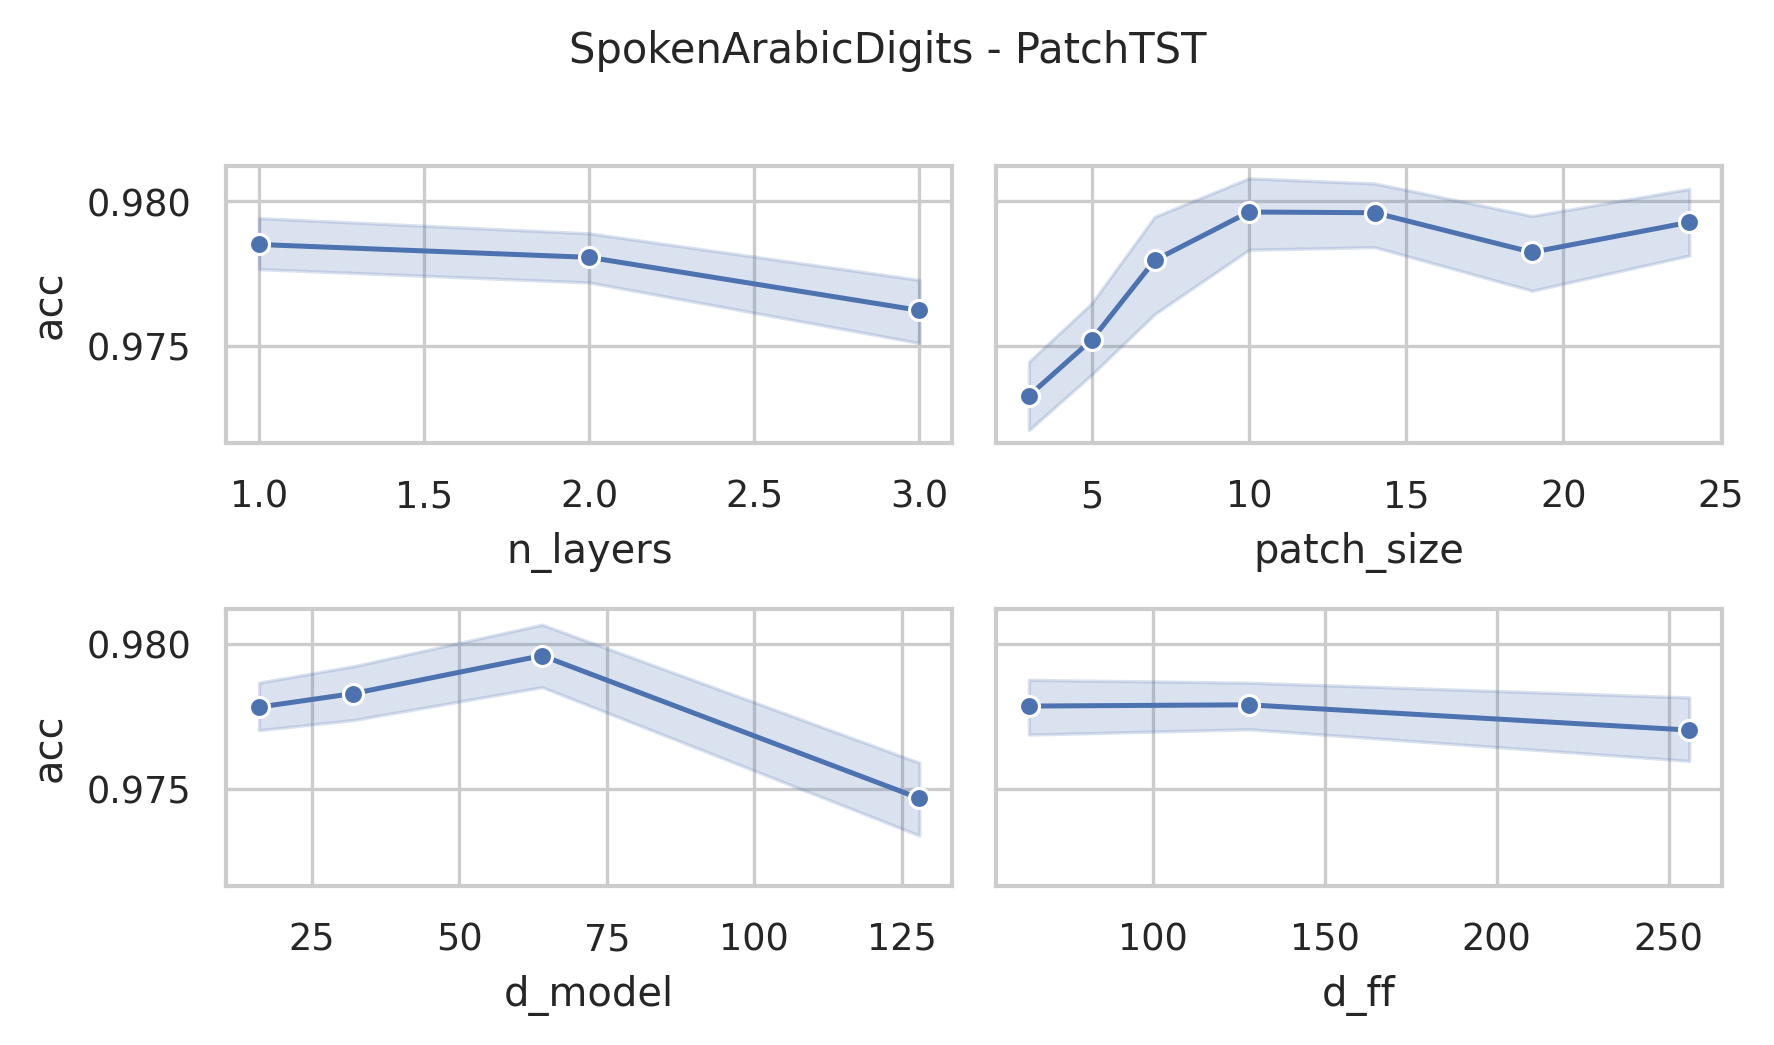

The table this chart was drawn from, first rows:
data_name, model, seq_len, n_layers, d_model, num_heads, d_ff, patch_size, patch_stride, acc, model_params, model_size (MB)
SpokenArabicDigits, PatchTST, 93, 3, 128, 16, 256, 3, 2, 0.9682, 1180170, 6.97
SpokenArabicDigits, PatchTST, 93, 3, 128, 16, 256, 5, 3, 0.9673, 914186, 5.95
SpokenArabicDigits, PatchTST, 93, 3, 128, 16, 256, 7, 4, 0.96, 781322, 5.44
SpokenArabicDigits, PatchTST, 93, 3, 128, 16, 256, 10, 5, 0.9668, 698506, 5.13
SpokenArabicDigits, PatchTST, 93, 3, 128, 16, 256, 14, 7, 0.9682, 615818, 4.81
SpokenArabicDigits, PatchTST, 93, 3, 128, 16, 256, 19, 10, 0.9736, 549898, 4.56
SpokenArabicDigits, PatchTST, 93, 3, 128, 16, 256, 24, 12, 0.9768, 517258, 4.44
SpokenArabicDigits, PatchTST, 93, 3, 128, 16, 128, 3, 2, 0.9645, 1081482, 6.59
SpokenArabicDigits, PatchTST, 93, 3, 128, 16, 128, 5, 3, 0.9718, 815498, 5.57
SpokenArabicDigits, PatchTST, 93, 3, 128, 16, 128, 7, 4, 0.9709, 682634, 5.07
SpokenArabicDigits, PatchTST, 93, 3, 128, 16, 128, 10, 5, 0.9741, 599818, 4.75
SpokenArabicDigits, PatchTST, 93, 3, 128, 16, 128, 14, 7, 0.9764, 517130, 4.44
SpokenArabicDigits, PatchTST, 93, 3, 128, 16, 128, 19, 10, 0.9718, 451210, 4.18
SpokenArabicDigits, PatchTST, 93, 3, 128, 16, 128, 24, 12, 0.9736, 418570, 4.06
SpokenArabicDigits, PatchTST, 93, 3, 128, 16, 64, 3, 2, 0.9709, 1032138, 6.4
SpokenArabicDigits, PatchTST, 93, 3, 128, 16, 64, 5, 3, 0.9723, 766154, 5.39
SpokenArabicDigits, PatchTST, 93, 3, 128, 16, 64, 7, 4, 0.965, 633290, 4.88
SpokenArabicDigits, PatchTST, 93, 3, 128, 16, 64, 10, 5, 0.9691, 550474, 4.56
SpokenArabicDigits, PatchTST, 93, 3, 128, 16, 64, 14, 7, 0.9745, 467786, 4.25
SpokenArabicDigits, PatchTST, 93, 3, 128, 16, 64, 19, 10, 0.9691, 401866, 4.0
SpokenArabicDigits, PatchTST, 93, 3, 128, 16, 64, 24, 12, 0.9727, 369226, 3.87
SpokenArabicDigits, PatchTST, 93, 3, 64, 16, 256, 3, 2, 0.9745, 541322, 3.31
SpokenArabicDigits, PatchTST, 93, 3, 64, 16, 256, 5, 3, 0.9768, 408330, 2.8
SpokenArabicDigits, PatchTST, 93, 3, 64, 16, 256, 7, 4, 0.9791, 341898, 2.55
SpokenArabicDigits, PatchTST, 93, 3, 64, 16, 256, 10, 5, 0.9845, 300490, 2.39
SpokenArabicDigits, PatchTST, 93, 3, 64, 16, 256, 14, 7, 0.9745, 259146, 2.23
SpokenArabicDigits, PatchTST, 93, 3, 64, 16, 256, 19, 10, 0.9745, 226186, 2.11
SpokenArabicDigits, PatchTST, 93, 3, 64, 16, 256, 24, 12, 0.9782, 209866, 2.04
SpokenArabicDigits, PatchTST, 93, 3, 64, 16, 128, 3, 2, 0.9709, 491786, 3.12
SpokenArabicDigits, PatchTST, 93, 3, 64, 16, 128, 5, 3, 0.9809, 358794, 2.61
SpokenArabicDigits, PatchTST, 93, 3, 64, 16, 128, 7, 4, 0.9823, 292362, 2.36
SpokenArabicDigits, PatchTST, 93, 3, 64, 16, 128, 10, 5, 0.9782, 250954, 2.2
SpokenArabicDigits, PatchTST, 93, 3, 64, 16, 128, 14, 7, 0.9814, 209610, 2.04
SpokenArabicDigits, PatchTST, 93, 3, 64, 16, 128, 19, 10, 0.9745, 176650, 1.92
SpokenArabicDigits, PatchTST, 93, 3, 64, 16, 128, 24, 12, 0.9809, 160330, 1.85
SpokenArabicDigits, PatchTST, 93, 3, 64, 16, 64, 3, 2, 0.9723, 467018, 3.02
SpokenArabicDigits, PatchTST, 93, 3, 64, 16, 64, 5, 3, 0.9804, 334026, 2.52
SpokenArabicDigits, PatchTST, 93, 3, 64, 16, 64, 7, 4, 0.9786, 267594, 2.26
SpokenArabicDigits, PatchTST, 93, 3, 64, 16, 64, 10, 5, 0.9791, 226186, 2.1
SpokenArabicDigits, PatchTST, 93, 3, 64, 16, 64, 14, 7, 0.98, 184842, 1.95
SpokenArabicDigits, PatchTST, 93, 3, 64, 16, 64, 19, 10, 0.9841, 151882, 1.82
SpokenArabicDigits, PatchTST, 93, 3, 64, 16, 64, 24, 12, 0.9791, 135562, 1.76
SpokenArabicDigits, PatchTST, 93, 3, 32, 4, 256, 3, 2, 0.9754, 258762, 1.62
SpokenArabicDigits, PatchTST, 93, 3, 32, 4, 256, 5, 3, 0.97, 192266, 1.37
SpokenArabicDigits, PatchTST, 93, 3, 32, 4, 256, 7, 4, 0.9795, 159050, 1.24
SpokenArabicDigits, PatchTST, 93, 3, 32, 4, 256, 10, 5, 0.98, 138346, 1.16
SpokenArabicDigits, PatchTST, 93, 3, 32, 4, 256, 14, 7, 0.9786, 117674, 1.08
SpokenArabicDigits, PatchTST, 93, 3, 32, 4, 256, 19, 10, 0.9809, 101194, 1.02
SpokenArabicDigits, PatchTST, 93, 3, 32, 4, 256, 24, 12, 0.9777, 93034, 0.99
SpokenArabicDigits, PatchTST, 93, 3, 32, 4, 128, 3, 2, 0.9736, 233802, 1.52
SpokenArabicDigits, PatchTST, 93, 3, 32, 4, 128, 5, 3, 0.9786, 167306, 1.27
SpokenArabicDigits, PatchTST, 93, 3, 32, 4, 128, 7, 4, 0.9782, 134090, 1.14
SpokenArabicDigits, PatchTST, 93, 3, 32, 4, 128, 10, 5, 0.9823, 113386, 1.06
SpokenArabicDigits, PatchTST, 93, 3, 32, 4, 128, 14, 7, 0.98, 92714, 0.99
SpokenArabicDigits, PatchTST, 93, 3, 32, 4, 128, 19, 10, 0.9823, 76234, 0.92
SpokenArabicDigits, PatchTST, 93, 3, 32, 4, 128, 24, 12, 0.9809, 68074, 0.89
SpokenArabicDigits, PatchTST, 93, 3, 32, 4, 64, 3, 2, 0.9723, 221322, 1.48
SpokenArabicDigits, PatchTST, 93, 3, 32, 4, 64, 5, 3, 0.9727, 154826, 1.22
SpokenArabicDigits, PatchTST, 93, 3, 32, 4, 64, 7, 4, 0.9777, 121610, 1.1
SpokenArabicDigits, PatchTST, 93, 3, 32, 4, 64, 10, 5, 0.9854, 100906, 1.02
... 192 more rows
